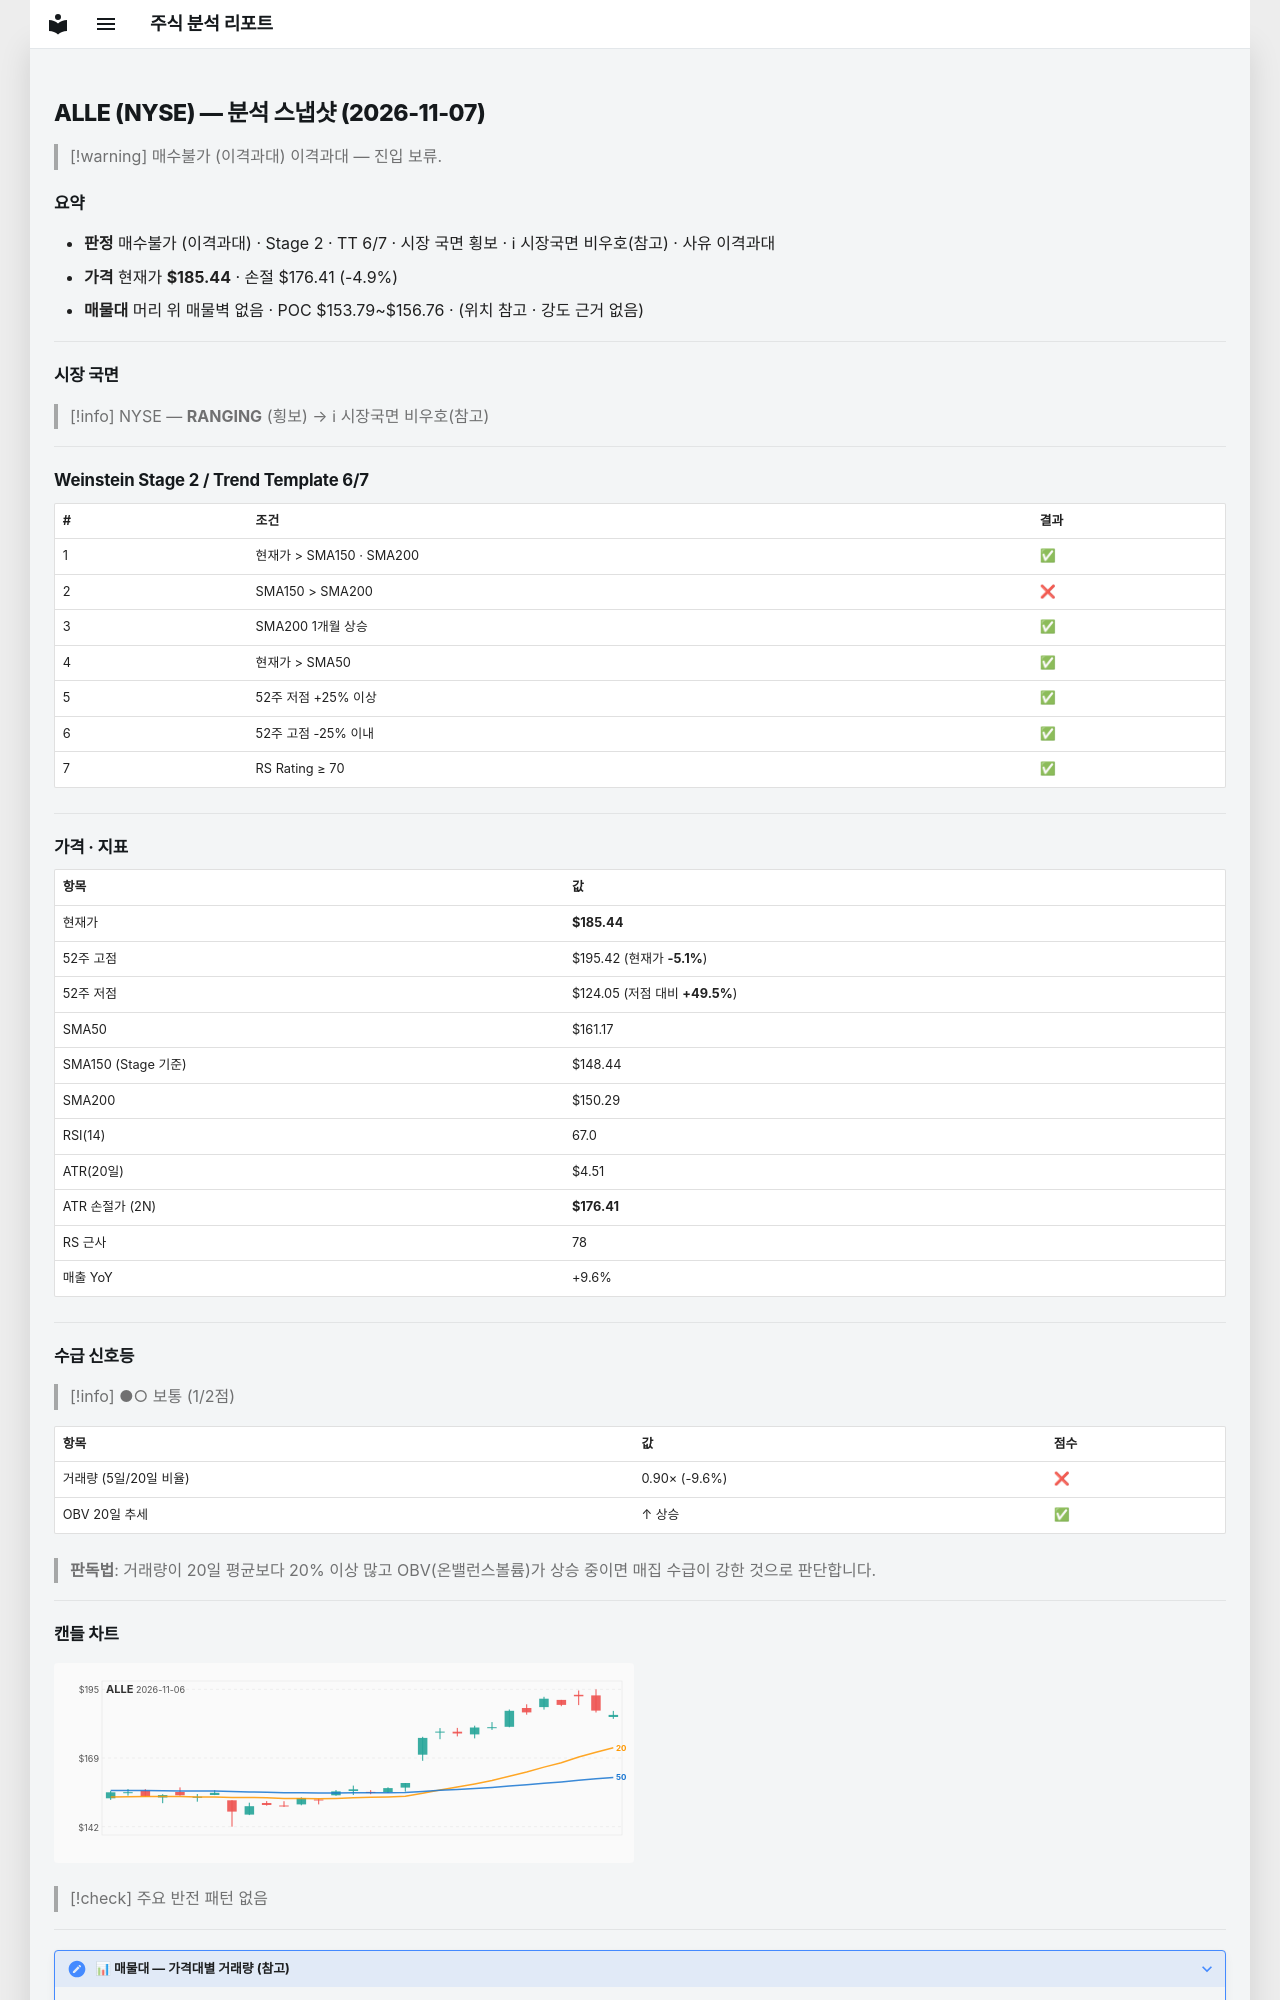

repository: soloandco/stock-reports · page: snapshots/ALLE-2026-11-07/index.html · generator: mkdocs

---
type: analysis-snapshot
title: ALLE 분석 스냅샷
ticker: ALLE
market: NYSE
created: 2026-11-07
updated: 2026-11-07
bar-date: 2026-11-06
verdict: 매수불가
verdict-reason: 이격과대
real-rr: 1.11
sma50-gap-pct: 15.1
weekly-position: 돌파후되돌림
weekly-overhead-price: 195.42
weekly-overhead-pct: 5.4
stage: 2
trend-template-score: 6
tt-max: 7
ma-set: sma-50-150-200
price: 185.44000244140625
stop-price: 176.41195300833442
market-regime: RANGING
supply-demand-score: 1/2
supply-demand-label: 보통
status: tracking
tags:
  - stock-agent
  - watchlist
  - ALLE
  - analysis
related:
  - "[[analysis-template]]"
---

# ALLE (NYSE) — 분석 스냅샷 (2026-11-07)

> [!warning] 매수불가 (이격과대)
> 이격과대 — 진입 보류.

## 요약

- **판정** 매수불가 (이격과대) · Stage 2 · TT 6/7 · 시장 국면 횡보 · ℹ 시장국면 비우호(참고) · 사유 이격과대
- **가격** 현재가 **$185.44** · 손절 $176.41 (-4.9%)
- **매물대** 머리 위 매물벽 없음 · POC $153.79~$156.76 · (위치 참고 · 강도 근거 없음)

---

## 시장 국면

> [!info] NYSE — **RANGING** (횡보) → ℹ 시장국면 비우호(참고)

---

## Weinstein Stage 2 / Trend Template 6/7

| # | 조건 | 결과 |
|---|------|------|
| 1 | 현재가 > SMA150 · SMA200 | ✅ |
| 2 | SMA150 > SMA200 | ❌ |
| 3 | SMA200 1개월 상승 | ✅ |
| 4 | 현재가 > SMA50 | ✅ |
| 5 | 52주 저점 +25% 이상 | ✅ |
| 6 | 52주 고점 -25% 이내 | ✅ |
| 7 | RS Rating ≥ 70 | ✅ |

---

## 가격 · 지표

| 항목 | 값 |
|------|---|
| 현재가 | **$185.44** |
| 52주 고점 | $195.42 (현재가 **-5.1%**) |
| 52주 저점 | $124.05 (저점 대비 **+49.5%**) |
| SMA50 | $161.17 |
| SMA150 (Stage 기준) | $148.44 |
| SMA200 | $150.29 |
| RSI(14) | 67.0 |
| ATR(20일) | $4.51 |
| ATR 손절가 (2N) | **$176.41** |
| RS 근사 | 78 |
| 매출 YoY | +9.6% |

---
## 수급 신호등

> [!info] ●○ 보통 (1/2점)

| 항목 | 값 | 점수 |
|------|------|------|
| 거래량 (5일/20일 비율) | 0.90× (-9.6%) | ❌ |
| OBV 20일 추세 | ↑ 상승 | ✅ |

> **판독법**: 거래량이 20일 평균보다 20% 이상 많고 OBV(온밸런스볼륨)가 상승 중이면 매집 수급이 강한 것으로 판단합니다.

---
